Labelled photos from "SiAl", an image-classification folder in koudailizhuang/RPD-AI. The possible labels are: blur, sharp.

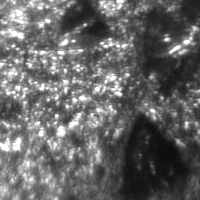
Label: sharp

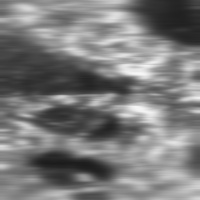
Label: blur

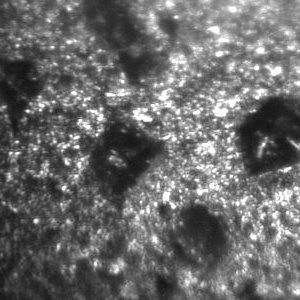
Label: sharp

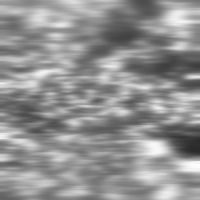
Label: blur

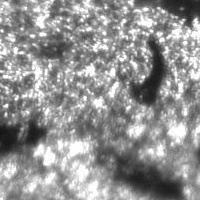
Label: sharp

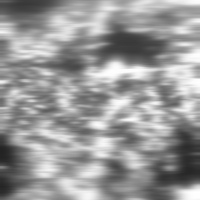
Label: blur
